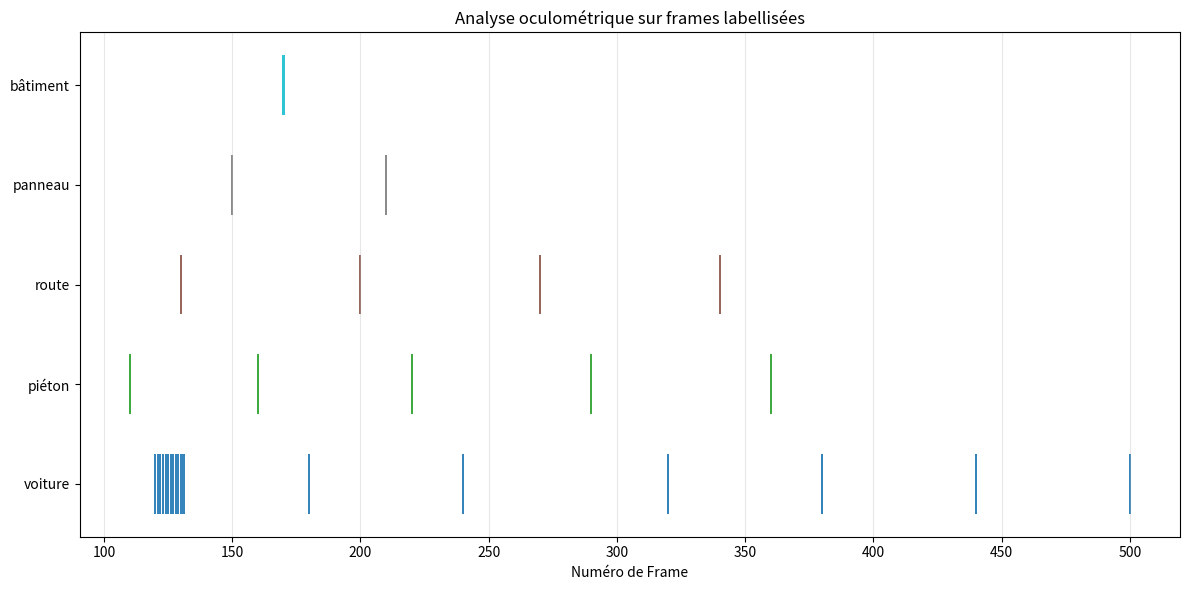

Write the Python code that produced this figure.
import matplotlib.pyplot as plt
import numpy as np

class ChroniqueTemporelle:
    def __init__(self, labels):
        """
        Initialise la chronique avec des labels définis à l'avance.

        labels : liste de strings
        Exemple : ['voiture', 'piéton', 'route']
        """
        self.labels = list(labels)
        self.data = {label: [] for label in self.labels}

    def ajouter_frame(self, label, frame):
        """
        Ajoute une frame (int) pour un label donné.
        """
        if label not in self.data:
            raise ValueError(f"Label inconnu : {label}")
        self.data[label].append(frame)

    def ajouter_frames(self, label, frames):
        """
        Ajoute plusieurs frames pour un label donné.
        """
        if label not in self.data:
            raise ValueError(f"Label inconnu : {label}")
        self.data[label].extend(frames)

    def afficher(self, titre="Analyse oculométrique sur frames labellisées", largeur=0.8):
        """
        Affiche le graphique horizontal similaire à l'image.
        - Barre par label, positionnée aux frames indiquées.
        - Axe x démarrant à la première frame annotée.
        """
        if not self.data:
            print("Aucune donnée à afficher.")
            return

        y_pos = np.arange(len(self.labels))
        fig, ax = plt.subplots(figsize=(12, max(6, len(self.labels)*0.5)))

        couleurs = plt.cm.tab10(np.linspace(0, 1, len(self.labels)))

        all_frames = []

        for i, label in enumerate(self.labels):
            frames = self.data[label]
            if frames:
                frames = np.array(frames)
                all_frames.extend(frames)
                ax.barh(
                    i,
                    largeur,
                    left=frames - largeur / 2,
                    height=0.6,
                    color=couleurs[i],
                    alpha=0.9
                )

        ax.set_yticks(y_pos)
        ax.set_yticklabels(self.labels)
        ax.set_xlabel('Numéro de Frame')
        ax.set_title(titre)

        if all_frames:
            min_frame = min(all_frames)
            max_frame = max(all_frames)
            marge = (max_frame - min_frame) * 0.05  # 5% de marge visuelle
            ax.set_xlim(min_frame - marge, max_frame + marge)

        ax.grid(axis='x', alpha=0.3)
        plt.tight_layout()
        plt.show()


if __name__ == "__main__":
    # Exemple d'utilisation (données approximatives basées sur l'image) [code:1]
    chrono = ChroniqueTemporelle(['voiture', 'piéton', 'route', 'panneau', 'bâtiment'])
    chrono.ajouter_frames('voiture', [120, 121, 122, 123, 124, 125, 126, 127, 128, 129, 130, 131, 180, 240, 320, 380, 440, 500])
    chrono.ajouter_frames('piéton', [110, 160, 220, 290, 360])
    chrono.ajouter_frames('route', [130, 200, 270, 340])
    chrono.ajouter_frames('panneau', [150, 210])
    chrono.ajouter_frames('bâtiment', [170])
    chrono.afficher()
